Run: headless pygame with SDL's dummy video driver; simulated clock (each Clock.tick advances the game by its frame time, no real sleeping); random seed 0; keys injected as events and as key.get_pressed() state; no mouse input.
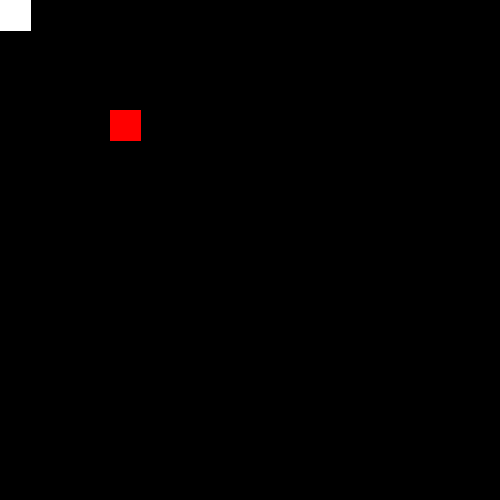
Frame 1 of 4 · flips 1–60 · no input
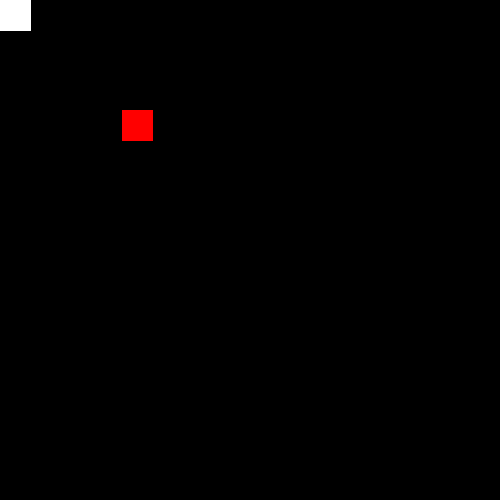
Frame 2 of 4 · flips 61–180 · tapped SPACE, RETURN · held RIGHT (→), D
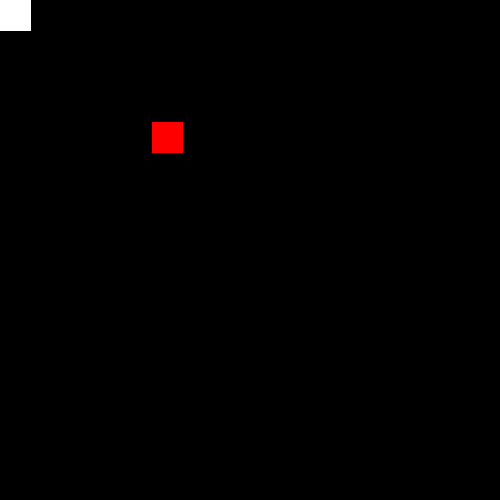
Frame 3 of 4 · flips 181–300 · held DOWN (↓), S
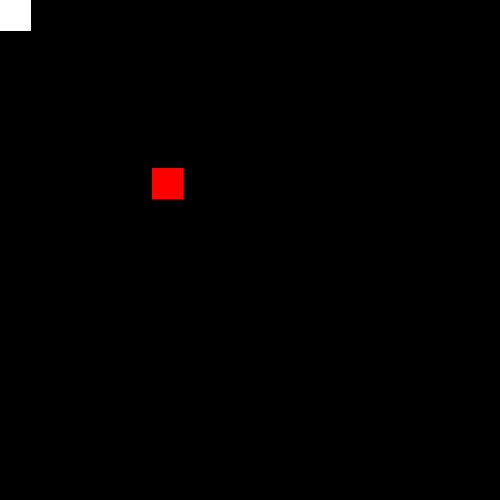
Frame 4 of 4 · flips 301–420 · held LEFT (←), A, UP (↑), W

The pygame program that drew these frames:

import pygame,random,sys
pygame.init()
size = width,height = 500,500
screen = pygame.display.set_mode(size)
clock = pygame.time.Clock()
run = True
class Sneak:
    def __init__(self,a,b):      
        self.x = a
        self.y = b
        self.way = ""
        self.width = width/16
        self.height = height/16
        self.speedx =(self.width%width)-1
        self.speedy =(self.height%height)-1
        self.speedmax = 50000/(width+height)
        
    def update(self):
        if self.way == "y" :
            self.y += self.speedy
        elif self.way == "-y" :
            self.y -= self.speedy
        elif self.way == "x" :
            self.x += self.speedx
        elif self.way == "-x" :
            self.x -= self.speedx
        if self.x <=0:
            self.x = width+1
        elif self.x >=width:
            self.x = 1
        elif self.y<=0:
            self.y = height+1
        elif self.y >=height:
            self.y = 1
class Game:
    def __init__(self,a): 
        self.list = []  
        self.applepoint = 1
    def update(self):
        sx,sy = sneak.x,sneak.y
        self.list.append((sx,sy))
        if len(self.list) > self.applepoint:
            del self.list[0]
        for (x,y) in self.list:
            self.image = pygame.draw.rect(screen, (255,0,0),[x,y,sneak.width,sneak.height])
        for (x,y) in self.list[:-1]:
            if sx == x and sy == y:
                print(x,y)
        if fruit.image.colliderect([sx,sy,sneak.width,sneak.height]):
            self.applepoint += 1
            fruit.reposition()
    def positionchanger(self):
        if event.type == pygame.KEYDOWN:
            if event.key == pygame.K_w and sneak.way != "y":
                sneak.way = "-y"
            if event.key == pygame.K_a and sneak.way != "x":
                sneak.way = "-x"
            if event.key == pygame.K_s and sneak.way != "-y":
                sneak.way = "y"
            if event.key == pygame.K_d and sneak.way != "-x":
                sneak.way = "x"
class Fruit:
    def __init__(self):        
        self.x = 0
        self.y = 0
        self.width = width/16
        self.height = height/16
        self.rx = int(width-self.width)
        self.ry = int(height-self.height)
    def update(self):
        self.image = pygame.draw.rect(screen, (255,255,255), [self.x, self.y, self.width, self.height])    
    def reposition(self):
        self.x,self.y = random.randrange(0, self.rx),random.randrange(0, self.ry)
sneak = Sneak(110,110)
fruit = Fruit()
game = Game(sneak)
while run:
    for event in pygame.event.get():
        if event.type == pygame.QUIT:
            sys.exit()
        game.positionchanger()
    screen.fill((0,0,0))
    fruit.update()
    game.update()
    sneak.update()
    pygame.display.update()
    clock.tick(20)
